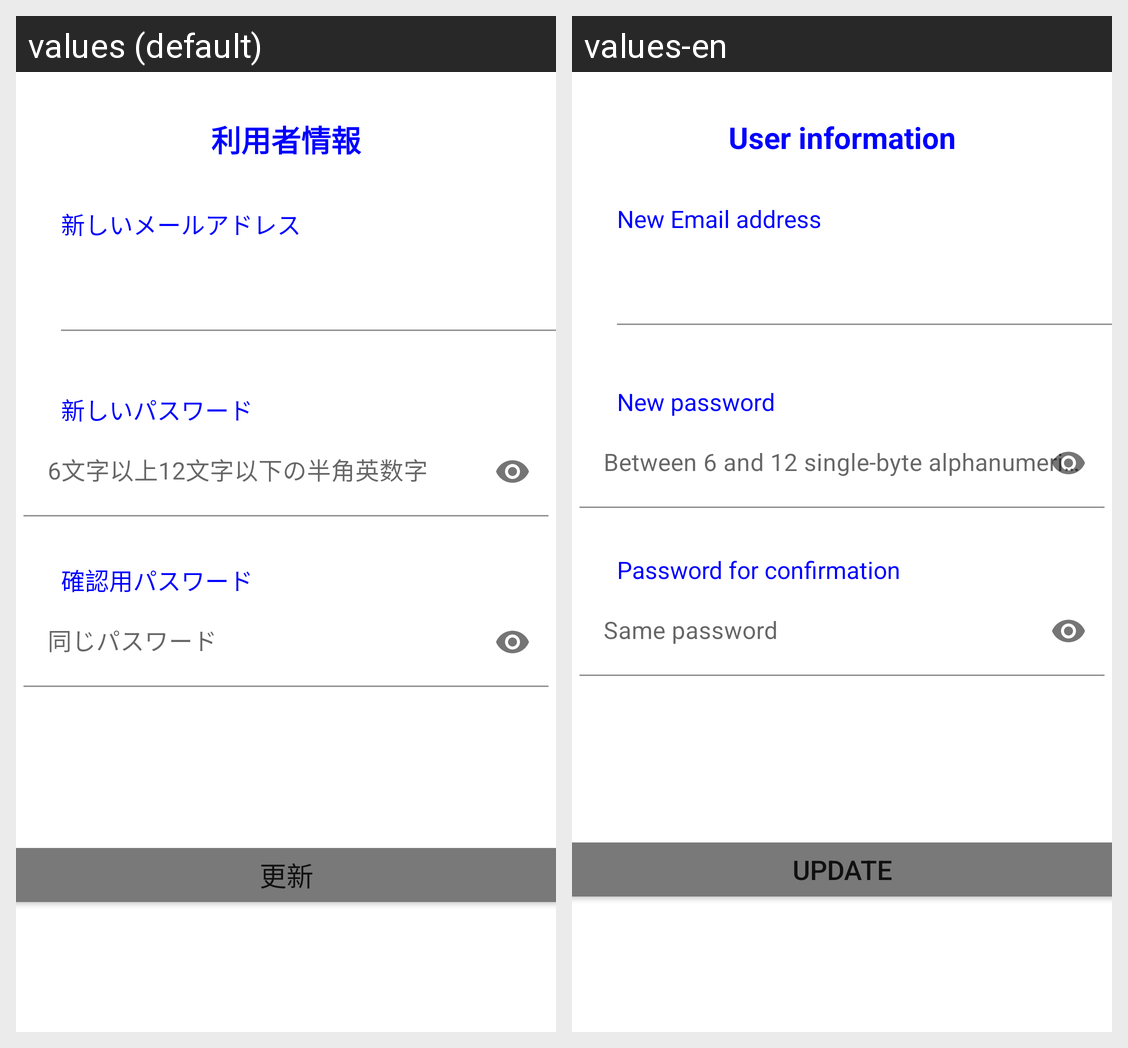

Locale-by-locale string values for the Android screen shown in this grid:
Android screen res/layout/fragment_conf_userinfo.xml rendered under 2 locales, left to right: values (default), values-en. Device: Nexus 5 (rendered at 1080×1920; each locale shown at half size, 540×960, under a caption strip naming it); theme Theme.SoftwareEngineering_Project.
Strings drawn on this screen, with the default value and each locale's value (text and hints the layout hard-codes, and strings that could not be matched under every locale, appear in the picture but are not listed):

conf_text1
  values: 利用者情報
  values-en: User information

new_id
  values: 新しいメールアドレス
  values-en: New Email address

new_password
  values: 新しいパスワード
  values-en: New password

password_input
  values: 6文字以上12文字以下の半角英数字
  values-en: Between 6 and 12 single-byte alphanumeric characters

pass_again_text
  values: 確認用パスワード
  values-en: Password for confirmation

same_password
  values: 同じパスワード
  values-en: Same password

limit_money_change
  values: 更新
  values-en: UPDATE
